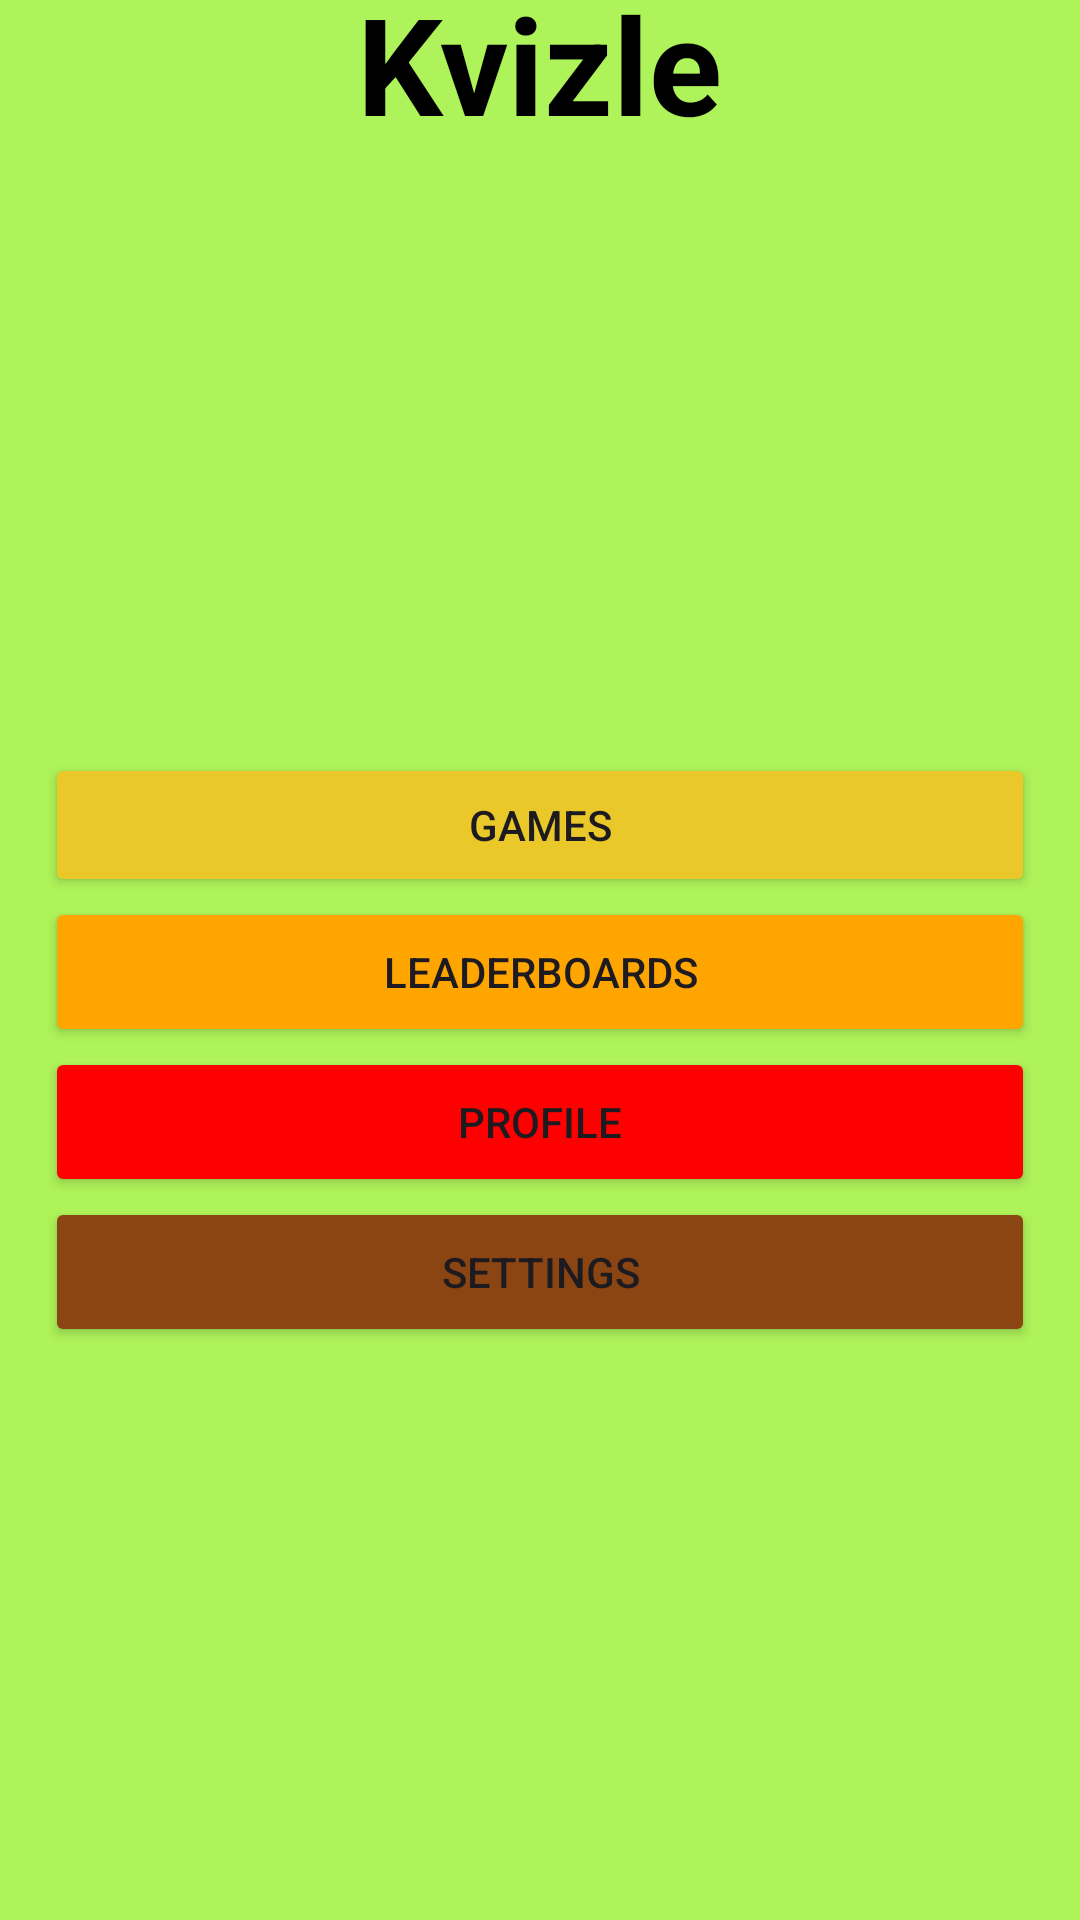

Write the Android layout XML for this screen, with the resource values it uses.
<!-- AndroidManifest.xml: application theme Theme.Kvizle -->
<!-- res/layout/fragment_first.xml -->
<?xml version="1.0" encoding="utf-8"?>
<androidx.core.widget.NestedScrollView xmlns:android="http://schemas.android.com/apk/res/android"
    xmlns:app="http://schemas.android.com/apk/res-auto"
    xmlns:tools="http://schemas.android.com/tools"
    android:layout_width="match_parent"
    android:layout_height="match_parent"
    android:background="@color/greenLime"
    tools:context=".FirstFragment">

    <LinearLayout
        android:layout_width="match_parent"
        android:layout_height="wrap_content"
        android:orientation="vertical"
        android:padding="15dp"
        android:gravity="center"
        android:layout_gravity="center">


        <TextView
            android:id="@+id/title"
            android:layout_width="wrap_content"
            android:layout_height="wrap_content"
            android:text="Kvizle"
            android:textSize="45sp"
            android:textColor="@color/black"
            android:textStyle="bold"
            android:layout_marginBottom="200dp" />


        <Button
            android:id="@+id/games"
            android:layout_width="match_parent"
            android:layout_height="wrap_content"
            android:backgroundTint="@color/yellow"
            android:text="Games" />

        <Button
            android:id="@+id/leaderboard"
            android:layout_width="match_parent"
            android:layout_height="50dp"
            android:backgroundTint="@color/orange"
            android:text="Leaderboards" />

        <Button
            android:id="@+id/profile"
            android:layout_width="match_parent"
            android:layout_height="50dp"
            android:backgroundTint="@color/red"
            android:text="Profile" />

        <Button
            android:id="@+id/settings"
            android:layout_width="match_parent"
            android:layout_height="50dp"
            android:backgroundTint="@color/brown"
            android:text="Settings"
            android:layout_marginBottom="200dp" />

    </LinearLayout>
</androidx.core.widget.NestedScrollView>
<!-- resources referenced by this layout -->
<resources>
  <color name="black">#FF000000</color>
  <color name="brown">#8B4513</color>
  <color name="greenLime">#AEF359</color>
  <color name="orange">#FFA500</color>
  <color name="red">#FF0000</color>
  <color name="yellow">#EBC82A</color>
  <style name="Theme.Kvizle" parent="Base.Theme.Kvizle" />
  <style name="Base.Theme.Kvizle" parent="Theme.Material3.DayNight.NoActionBar">
          
          
      </style>
</resources>
